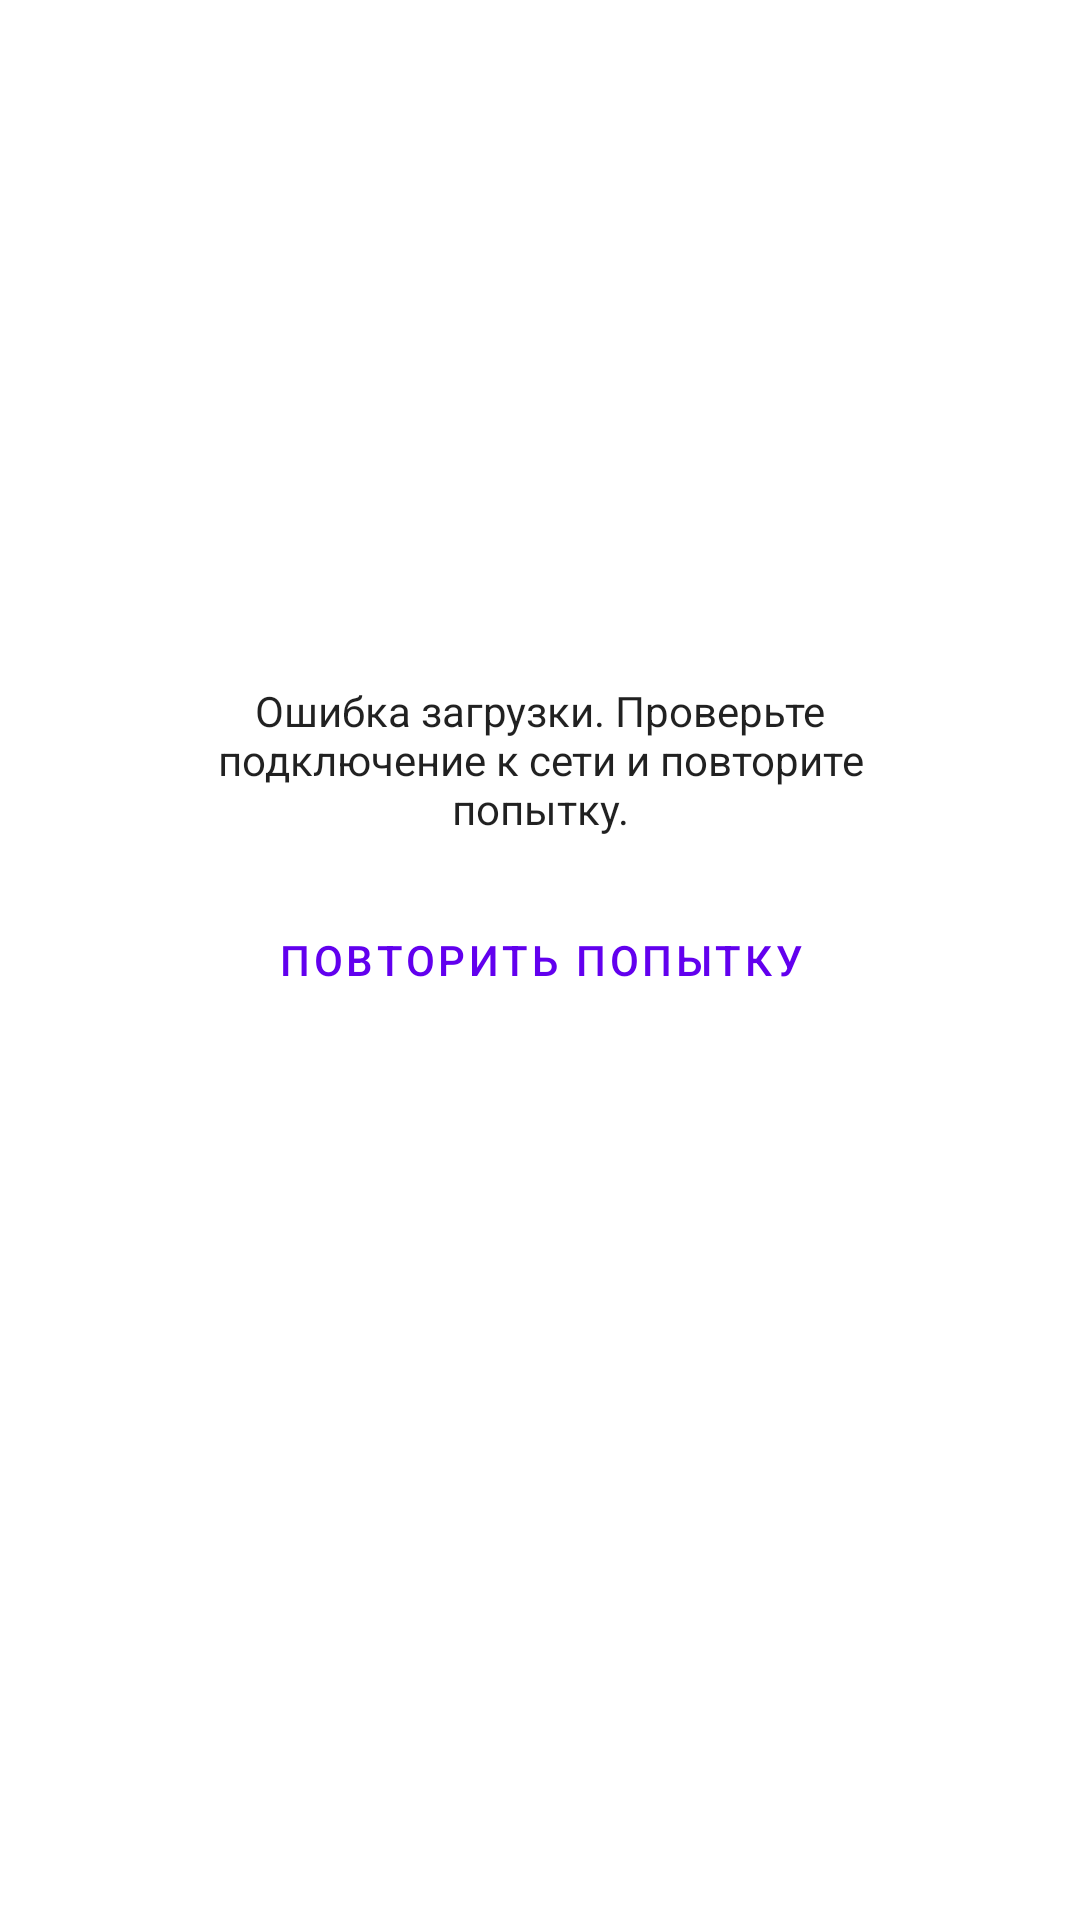

Produce the Android XML layout that renders to this screen, including the resource entries it uses.
<!-- AndroidManifest.xml: application theme Theme.TestTask -->
<!-- res/layout/no_connection_fragment.xml -->
<?xml version="1.0" encoding="utf-8"?>
<androidx.constraintlayout.widget.ConstraintLayout xmlns:android="http://schemas.android.com/apk/res/android"
    xmlns:app="http://schemas.android.com/apk/res-auto"
    android:layout_width="match_parent"
    android:layout_height="match_parent">

    <TextView
        android:layout_width="wrap_content"
        android:layout_height="wrap_content"
        android:gravity="center"
        android:paddingLeft="64dp"
        android:paddingRight="64dp"
        android:text="@string/net_error"
        android:textAppearance="@style/TextAppearance.AppCompat.Body1"
        app:layout_constraintBottom_toTopOf="@+id/reloadButton"
        app:layout_constraintEnd_toEndOf="parent"
        app:layout_constraintStart_toStartOf="parent"
        app:layout_constraintTop_toTopOf="parent"
        app:layout_constraintVertical_bias="0.93" />

    <com.google.android.material.button.MaterialButton
        android:id="@+id/reloadButton"
        style="@style/Widget.MaterialComponents.Button.TextButton"
        android:layout_width="wrap_content"
        android:layout_height="wrap_content"
        android:text="@string/try_again_error"
        app:layout_constraintBottom_toBottomOf="parent"
        app:layout_constraintEnd_toEndOf="parent"
        app:layout_constraintHorizontal_bias="0.5"
        app:layout_constraintStart_toStartOf="parent"
        app:layout_constraintTop_toTopOf="parent" />
</androidx.constraintlayout.widget.ConstraintLayout>
<!-- resources referenced by this layout -->
<resources>
  <string name="net_error">Ошибка загрузки. Проверьте подключение к сети и повторите попытку.</string>
  <string name="try_again_error">Повторить попытку</string>
  <style name="Theme.TestTask" parent="Theme.MaterialComponents.DayNight.DarkActionBar">
          
          <item name="colorPrimary">@color/purple_500</item>
          <item name="colorPrimaryVariant">@color/purple_700</item>
          <item name="colorOnPrimary">@color/white</item>
          
          <item name="colorSecondary">@color/teal_200</item>
          <item name="colorSecondaryVariant">@color/teal_700</item>
          <item name="colorOnSecondary">@color/black</item>
          
          <item name="android:statusBarColor" tools:targetApi="l">?attr/colorPrimaryVariant</item>
          
      </style>
  <!-- not gathered from this repository: default colours our renderer supplied (Android Studio template values) -->
  <color name="purple_500">#FF6200EE</color>
  <color name="purple_700">#FF3700B3</color>
  <color name="teal_200">#FF03DAC5</color>
  <color name="teal_700">#FF018786</color>
  <color name="black">#FF000000</color>
  <color name="white">#FFFFFFFF</color>
</resources>
